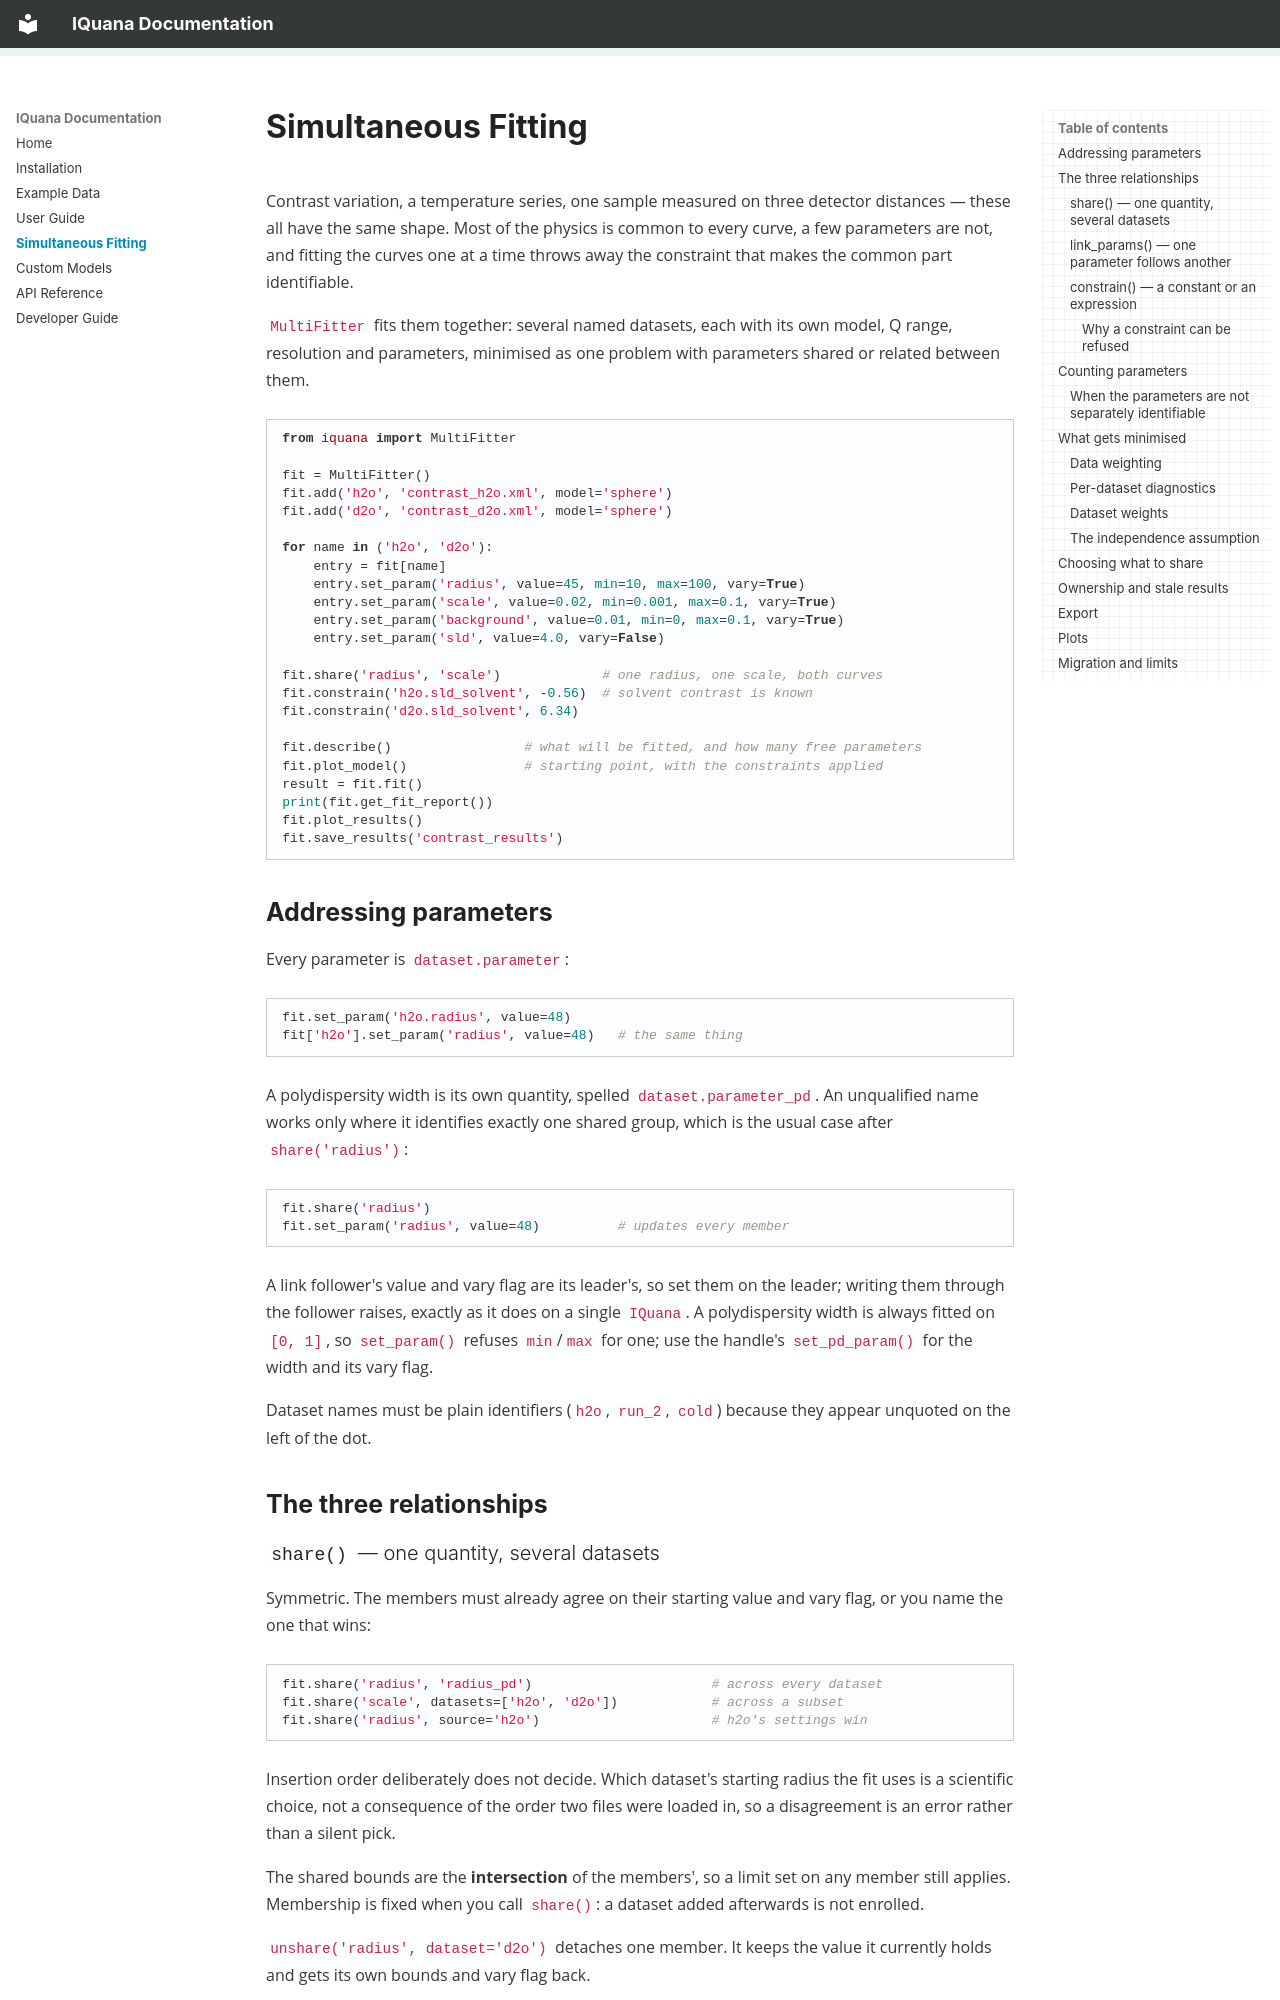

repository: ai4se1dk/IQuana · page: multifit/index.html · generator: mkdocs

# Simultaneous Fitting

Contrast variation, a temperature series, one sample measured on three detector
distances — these all have the same shape. Most of the physics is common to
every curve, a few parameters are not, and fitting the curves one at a time
throws away the constraint that makes the common part identifiable.

`MultiFitter` fits them together: several named datasets, each with its own
model, Q range, resolution and parameters, minimised as one problem with
parameters shared or related between them.

```python
from iquana import MultiFitter

fit = MultiFitter()
fit.add('h2o', 'contrast_h2o.xml', model='sphere')
fit.add('d2o', 'contrast_d2o.xml', model='sphere')

for name in ('h2o', 'd2o'):
    entry = fit[name]
    entry.set_param('radius', value=45, min=10, max=100, vary=True)
    entry.set_param('scale', value=0.02, min=0.001, max=0.1, vary=True)
    entry.set_param('background', value=0.01, min=0, max=0.1, vary=True)
    entry.set_param('sld', value=4.0, vary=False)

fit.share('radius', 'scale')             # one radius, one scale, both curves
fit.constrain('h2o.sld_solvent', -0.56)  # solvent contrast is known
fit.constrain('d2o.sld_solvent', 6.34)

fit.describe()                 # what will be fitted, and how many free parameters
fit.plot_model()               # starting point, with the constraints applied
result = fit.fit()
print(fit.get_fit_report())
fit.plot_results()
fit.save_results('contrast_results')
```

## Addressing parameters

Every parameter is `dataset.parameter`:

```python
fit.set_param('h2o.radius', value=48)
fit['h2o'].set_param('radius', value=48)   # the same thing
```

A polydispersity width is its own quantity, spelled `dataset.parameter_pd`.
An unqualified name works only where it identifies exactly one shared group,
which is the usual case after `share('radius')`:

```python
fit.share('radius')
fit.set_param('radius', value=48)          # updates every member
```

A link follower's value and vary flag are its leader's, so set them on the
leader; writing them through the follower raises, exactly as it does on a
single `IQuana`. A polydispersity width is always fitted on `[0, 1]`, so
`set_param()` refuses `min`/`max` for one; use the handle's `set_pd_param()`
for the width and its vary flag.

Dataset names must be plain identifiers (`h2o`, `run_2`, `cold`) because they
appear unquoted on the left of the dot.

## The three relationships

### `share()` — one quantity, several datasets

Symmetric. The members must already agree on their starting value and vary
flag, or you name the one that wins:

```python
fit.share('radius', 'radius_pd')                       # across every dataset
fit.share('scale', datasets=['h2o', 'd2o'])            # across a subset
fit.share('radius', source='h2o')                      # h2o's settings win
```

Insertion order deliberately does not decide. Which dataset's starting radius
the fit uses is a scientific choice, not a consequence of the order two files
were loaded in, so a disagreement is an error rather than a silent pick.

The shared bounds are the **intersection** of the members', so a limit set on
any member still applies. Membership is fixed when you call `share()`: a dataset
added afterwards is not enrolled.

`unshare('radius', dataset='d2o')` detaches one member. It keeps the value it
currently holds and gets its own bounds and vary flag back.
